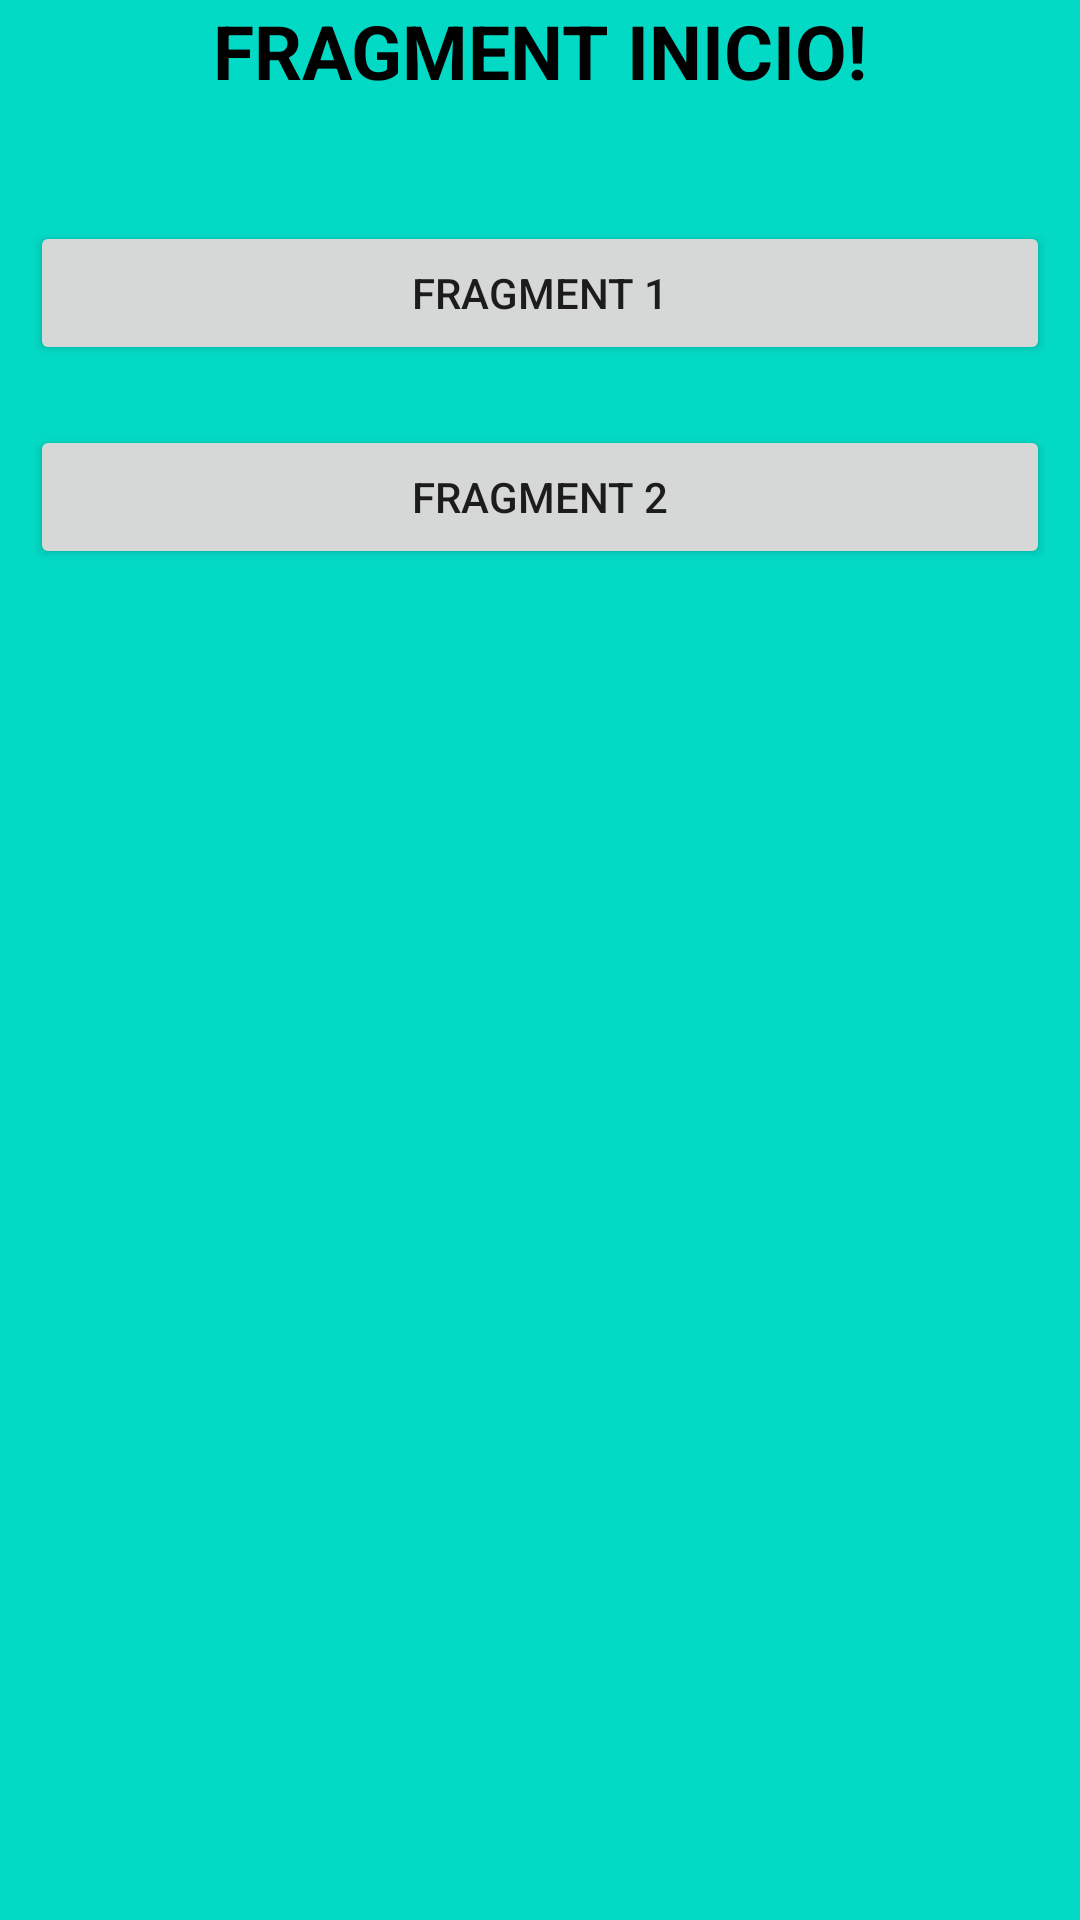

The Android layout XML behind this screen, and the referenced resources:
<!-- AndroidManifest.xml: application theme Theme.NavigationDY -->
<!-- res/layout/fragment_inicio.xml -->
<?xml version="1.0" encoding="utf-8"?>
<FrameLayout xmlns:android="http://schemas.android.com/apk/res/android"
    xmlns:tools="http://schemas.android.com/tools"
    android:layout_width="match_parent"
    android:layout_height="match_parent"
    tools:context=".InicioFragment">

    

    <LinearLayout
        android:layout_width="match_parent"
        android:layout_height="match_parent"
        android:orientation="vertical"
        android:background="@color/teal_200">

        <TextView
            android:layout_width="match_parent"
            android:layout_height="wrap_content"
            android:text="FRAGMENT INICIO!"
            android:textColor="@color/black"
            android:textSize="25sp"
            android:textStyle="bold"
            android:gravity="center"
            android:layout_marginBottom="30dp"/>

        <Button
            android:id="@+id/btn1"
            android:layout_width="match_parent"
            android:layout_height="wrap_content"
            android:text="Fragment 1"
            android:layout_margin="10dp"/>

        <Button
            android:id="@+id/btn2"
            android:layout_width="match_parent"
            android:layout_height="wrap_content"
            android:text="Fragment 2"
            android:layout_margin="10dp"/>
    </LinearLayout>

</FrameLayout>
<!-- resources referenced by this layout -->
<resources>
  <style name="Theme.NavigationDY" parent="Theme.MaterialComponents.DayNight.DarkActionBar">
          
          <item name="colorPrimary">@color/purple_500</item>
          <item name="colorPrimaryVariant">@color/purple_700</item>
          <item name="colorOnPrimary">@color/white</item>
          
          <item name="colorSecondary">@color/teal_200</item>
          <item name="colorSecondaryVariant">@color/teal_700</item>
          <item name="colorOnSecondary">@color/black</item>
          
          <item name="android:statusBarColor" tools:targetApi="l">?attr/colorPrimaryVariant</item>
          
      </style>
  <!-- not gathered from this repository: default colours our renderer supplied (Android Studio template values) -->
  <color name="purple_500">#FF6200EE</color>
  <color name="purple_700">#FF3700B3</color>
  <color name="teal_200">#FF03DAC5</color>
  <color name="teal_700">#FF018786</color>
  <color name="black">#FF000000</color>
  <color name="white">#FFFFFFFF</color>
</resources>
